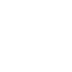
t = 0.00 s
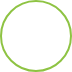
t = 0.70 s
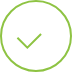
t = 0.85 s
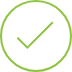
t = 1.00 s
t = 1.15 s: frame unchanged from t = 1.00 s, image omitted
t = 1.30 s: frame unchanged from t = 1.00 s, image omitted

The animated SVG that drew these frames (rendered in a browser with its animation timeline set to each time). Animation: 4 CSS @keyframes rules; one cycle of 1.30 s.

<svg xmlns="http://www.w3.org/2000/svg" width="72px" height="72px">
  <style type="text/css">
    /* animations */

@-webkit-keyframes checkmark {
    0% {
        stroke-dashoffset: 50px
    }

    100% {
        stroke-dashoffset: 0
    }
}

@-ms-keyframes checkmark {
    0% {
        stroke-dashoffset: 50px
    }

    100% {
        stroke-dashoffset: 0
    }
}

@keyframes checkmark {
    0% {
        stroke-dashoffset: 50px
    }

    100% {
        stroke-dashoffset: 0
    }
}

@-webkit-keyframes checkmark-circle {
    0% {
        stroke-dashoffset: 240px
    }

    100% {
        stroke-dashoffset: 480px
    }
}

@-ms-keyframes checkmark-circle {
    0% {
        stroke-dashoffset: 240px
    }

    100% {
        stroke-dashoffset: 480px
    }
}

@keyframes checkmark-circle {
    0% {
        stroke-dashoffset: 240px
    }

    100% {
        stroke-dashoffset: 480px
    }
}

/* other styles */
/* .svg svg {
    display: none
}
 */
.inlinesvg .svg svg {
    display: inline
}

/* .svg img {
    display: none
} */

path {
    -webkit-animation: checkmark 0.25s ease-in-out 0.7s backwards;
    animation: checkmark 0.25s ease-in-out 0.7s backwards
}

circle {
    -webkit-animation: checkmark-circle 0.6s ease-in-out backwards;
    animation: checkmark-circle 0.6s ease-in-out backwards
}


  </style>
  <g fill="none" stroke="#8EC343" stroke-width="2">
    <circle cx="36" cy="36" r="35" style="stroke-dasharray:240px, 240px; stroke-dashoffset: 480px;"></circle>
    <path d="M17.417,37.778l9.93,9.909l25.444-25.393" style="stroke-dasharray:50px, 50px; stroke-dashoffset: 0px;"></path>
  </g>
</svg>
